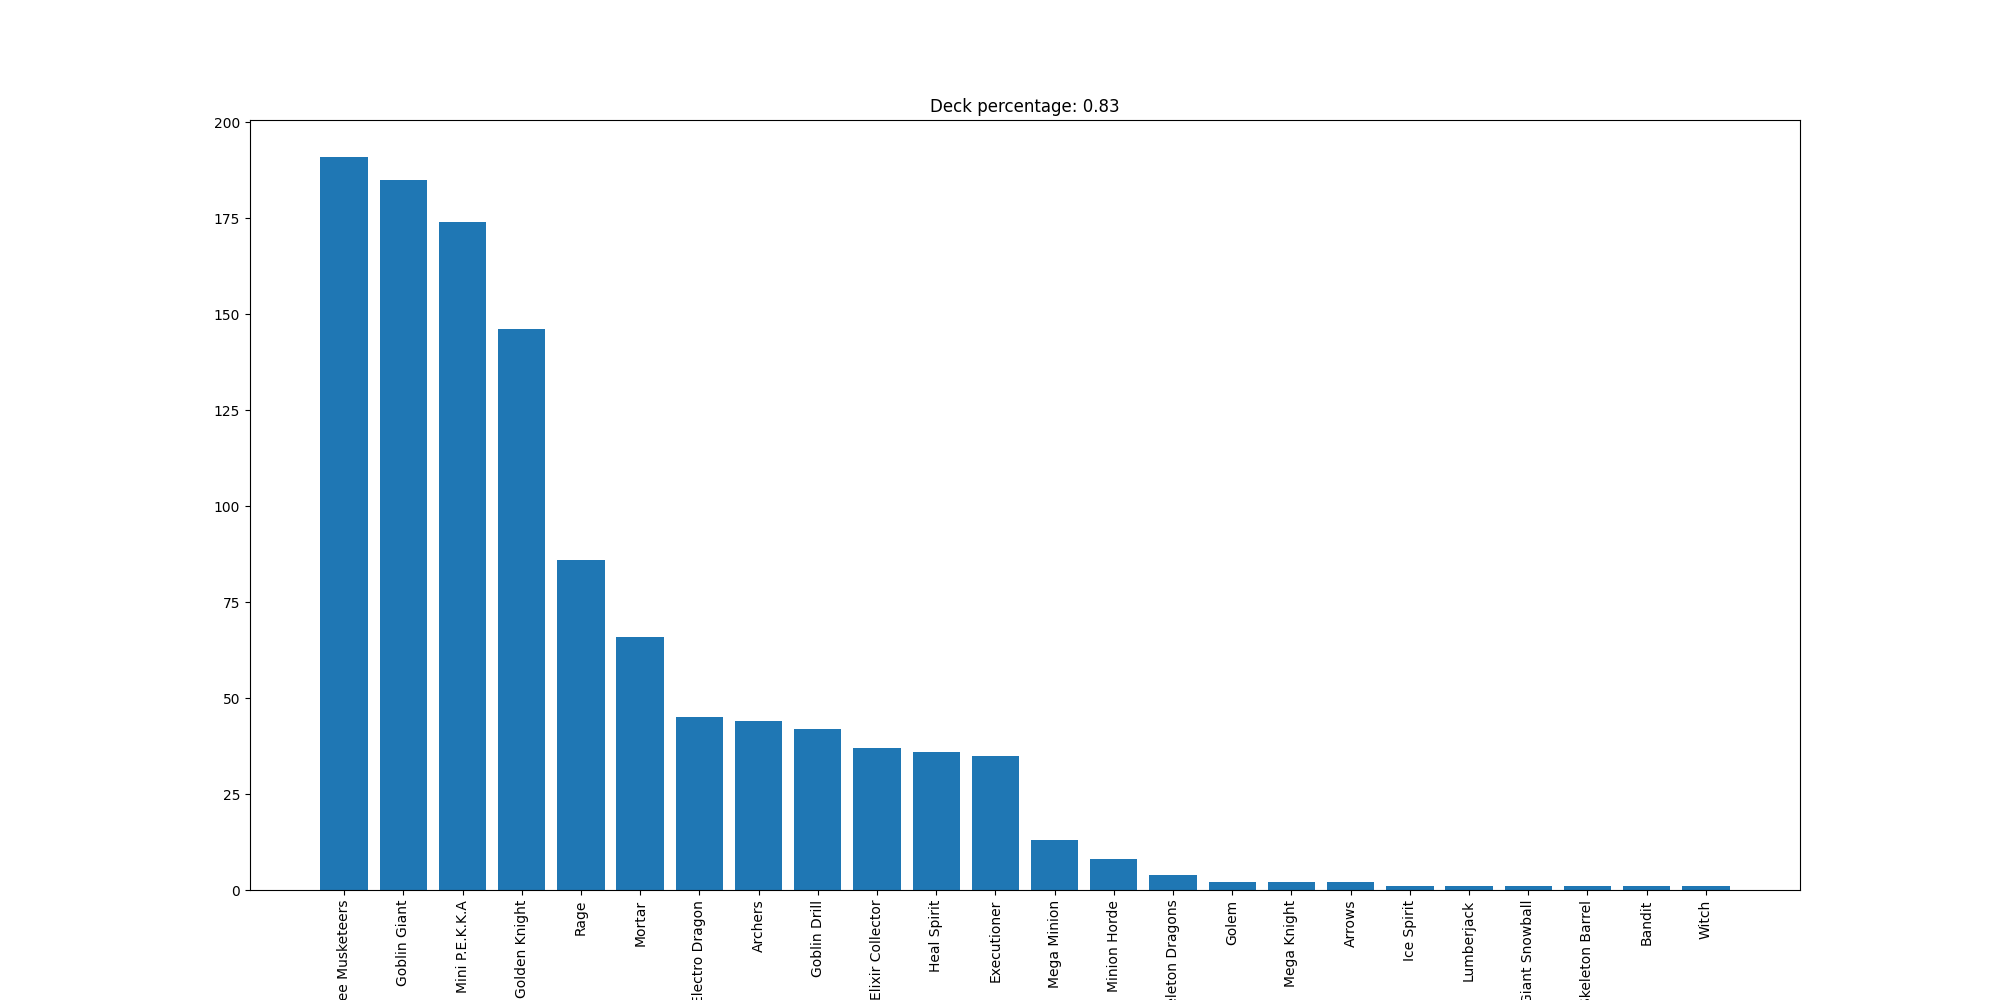

The data file committed next to this chart (first rows):
Three Musketeers, 191
Goblin Giant, 185
Mini P.E.K.K.A, 174
Golden Knight, 146
Rage, 86
Mortar, 66
Electro Dragon, 45
Archers, 44
Goblin Drill, 42
Elixir Collector, 37
Heal Spirit, 36
Executioner, 35
Mega Minion, 13
Minion Horde, 8
Skeleton Dragons, 4
Golem, 2
Mega Knight, 2
Arrows, 2
Ice Spirit, 1
Lumberjack, 1
Giant Snowball, 1
Skeleton Barrel, 1
Bandit, 1
Witch, 1
